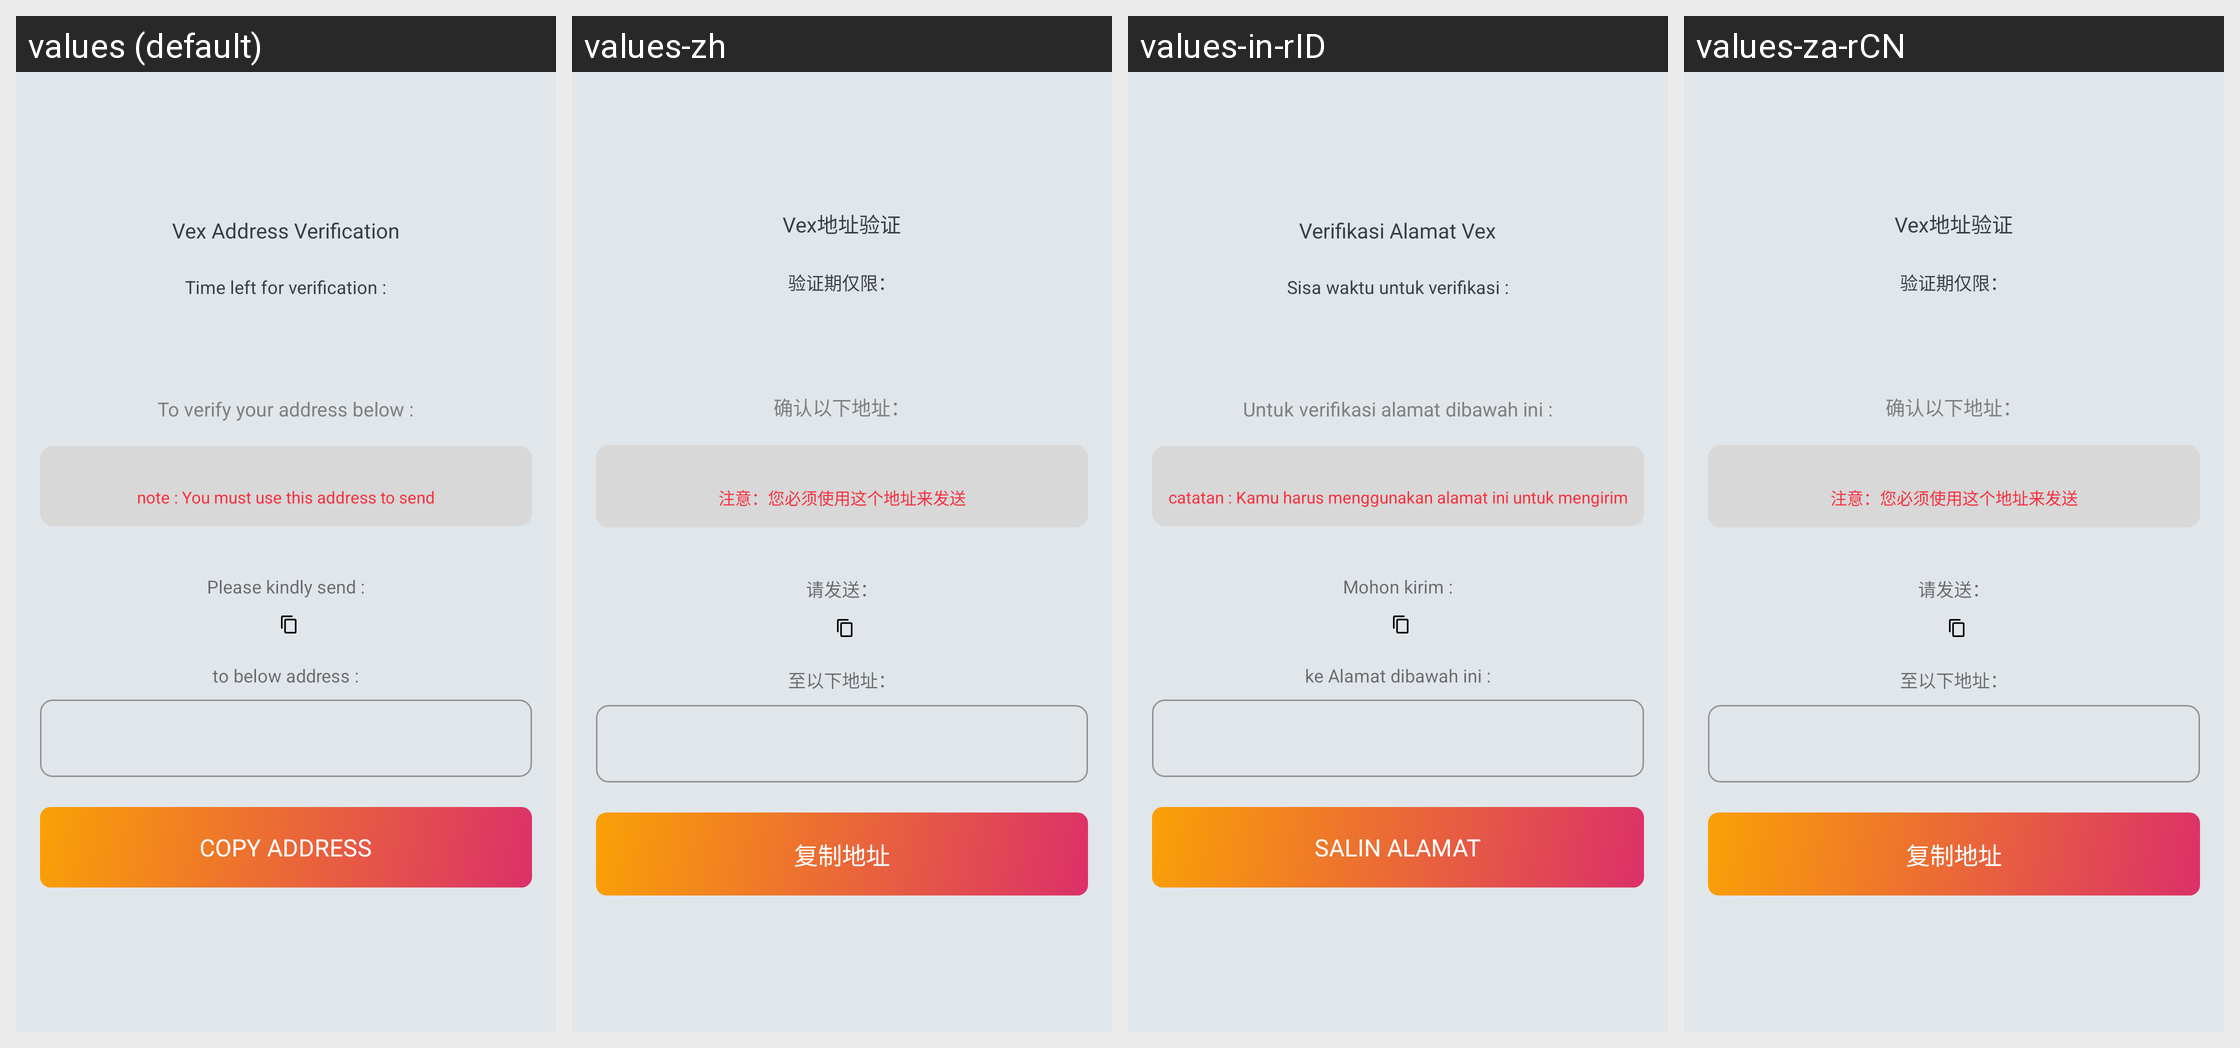

The Android screen above is rendered under several locales of the same app. Produce the string resources it draws, with the default and per-locale values.
Android screen res/layout/include_wait_address_verification.xml rendered under 4 locales, left to right: values (default), values-zh, values-in-rID, values-za-rCN. Device: Nexus 5 (rendered at 1080×1920; each locale shown at half size, 540×960, under a caption strip naming it); theme AppTheme.
Strings drawn on this screen, with the default value and each locale's value (text and hints the layout hard-codes, and strings that could not be matched under every locale, appear in the picture but are not listed):

vexpoint_address_verif_title
  values: Vex Address Verification
  values-zh: Vex地址验证
  values-in-rID: Verifikasi Alamat Vex
  values-za-rCN: Vex地址验证

vexpoint_address_verif_time_title
  values: Time left for verification :
  values-zh: 验证期仅限：
  values-in-rID: Sisa waktu untuk verifikasi :
  values-za-rCN: 验证期仅限：

vexpoint_address_verif_desc
  values: To verify your address below :
  values-zh: 确认以下地址：
  values-in-rID: Untuk verifikasi alamat dibawah ini :
  values-za-rCN: 确认以下地址：

vexpoint_address_verif_note
  values: note : You must use this address to send
  values-zh: 注意：您必须使用这个地址来发送
  values-in-rID: catatan : Kamu harus menggunakan alamat ini untuk mengirim
  values-za-rCN: 注意：您必须使用这个地址来发送

vexpoint_address_verif_vex_count
  values: Please kindly send :
  values-zh: 请发送：
  values-in-rID: Mohon kirim :
  values-za-rCN: 请发送：

vexpoint_address_verif_address_send_to
  values: to below address :
  values-zh: 至以下地址：
  values-in-rID: ke Alamat dibawah ini :
  values-za-rCN: 至以下地址：

vexpoint_address_verif_copy_btn
  values: Copy Address
  values-zh: 复制地址
  values-in-rID: Salin Alamat
  values-za-rCN: 复制地址
